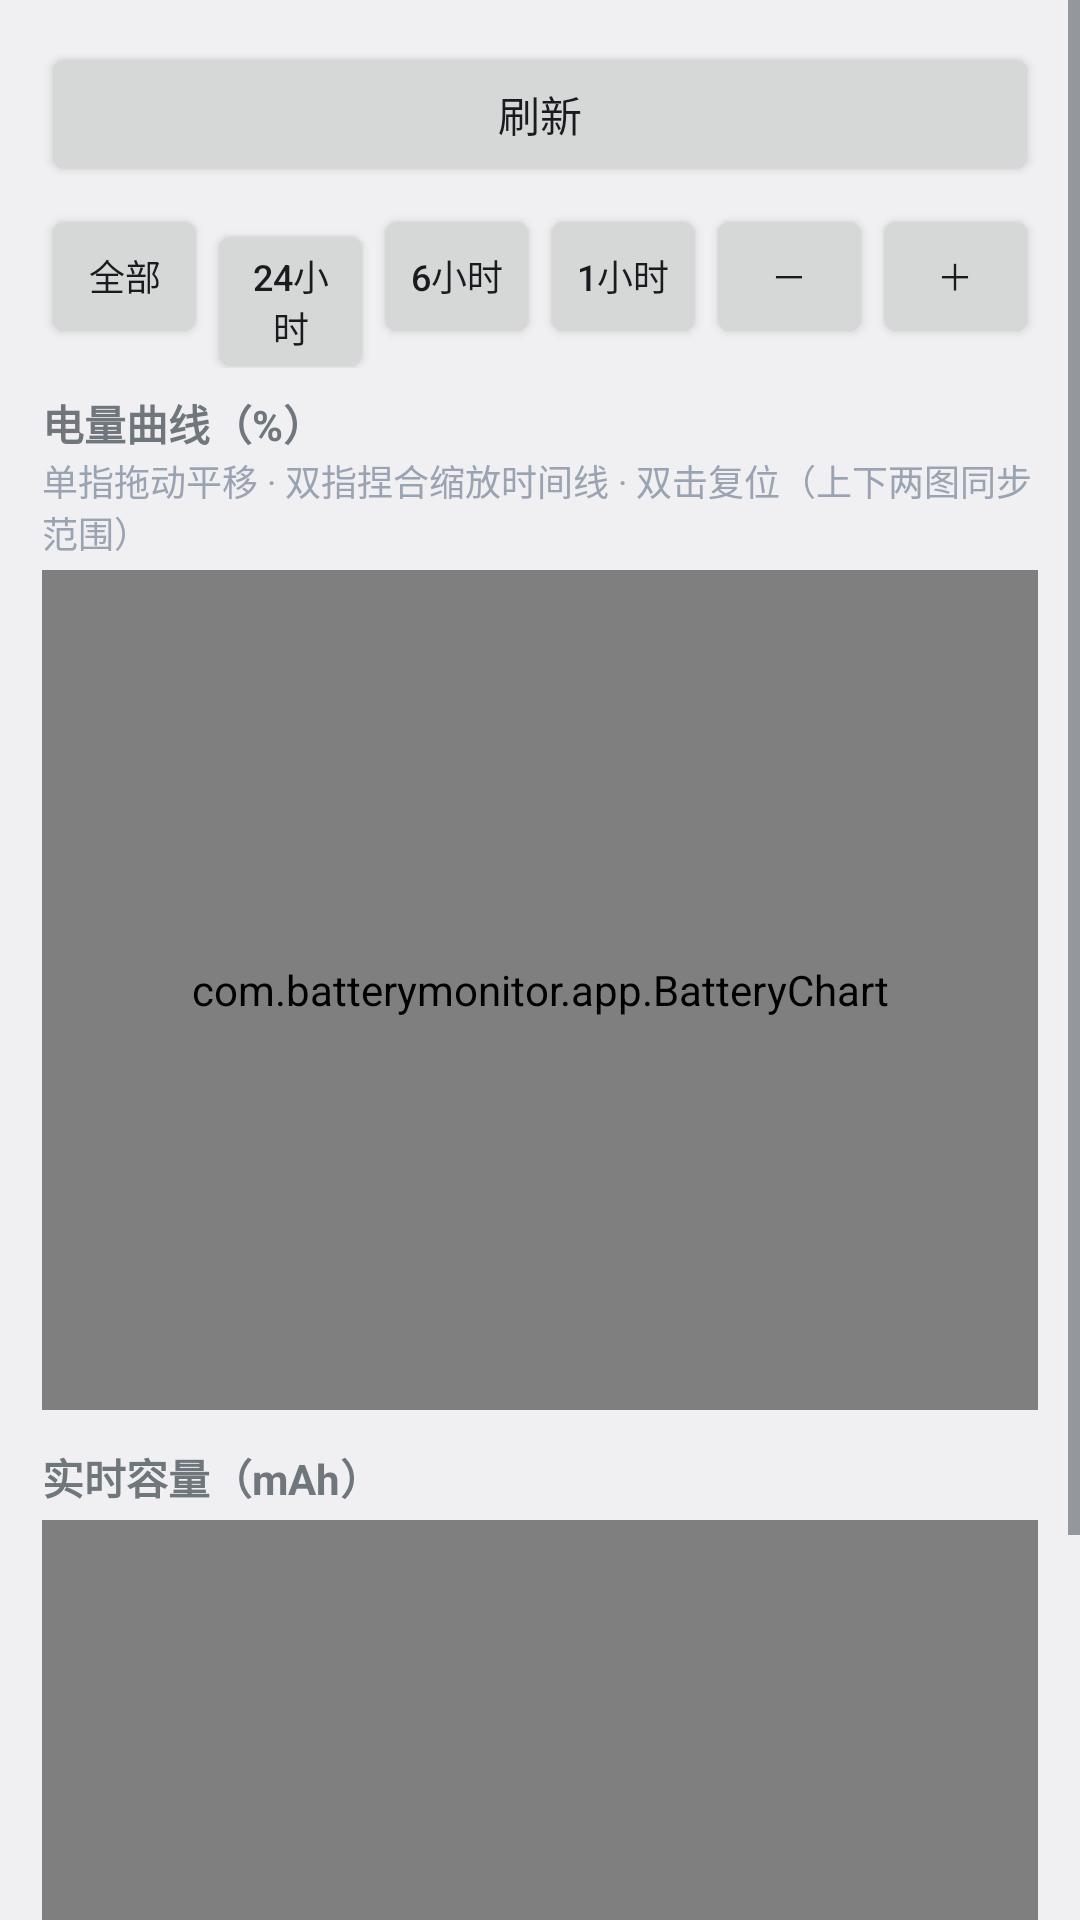

The Android layout XML behind this screen, and the referenced resources:
<!-- AndroidManifest.xml: application theme android:Theme.DeviceDefault.Light -->
<!-- res/layout/activity_charts.xml -->
<?xml version="1.0" encoding="utf-8"?>
<ScrollView xmlns:android="http://schemas.android.com/apk/res/android"
    android:layout_width="match_parent"
    android:layout_height="match_parent">

    <LinearLayout
        android:orientation="vertical"
        android:padding="14dp"
        android:layout_width="match_parent"
        android:layout_height="wrap_content">

        <Button
            android:id="@+id/btnRefreshCharts"
            android:text="刷新"
            android:layout_width="match_parent"
            android:layout_height="wrap_content" />

        <LinearLayout
            android:orientation="horizontal"
            android:layout_width="match_parent"
            android:layout_height="wrap_content"
            android:layout_marginTop="6dp">

            <Button android:id="@+id/btnRangeAll" android:text="全部" android:textSize="12sp"
                android:layout_weight="1" android:layout_width="0dp" android:layout_height="wrap_content" />
            <Button android:id="@+id/btnRange24h" android:text="24小时" android:textSize="12sp"
                android:layout_weight="1" android:layout_width="0dp" android:layout_height="wrap_content" />
            <Button android:id="@+id/btnRange6h" android:text="6小时" android:textSize="12sp"
                android:layout_weight="1" android:layout_width="0dp" android:layout_height="wrap_content" />
            <Button android:id="@+id/btnRange1h" android:text="1小时" android:textSize="12sp"
                android:layout_weight="1" android:layout_width="0dp" android:layout_height="wrap_content" />
            <Button android:id="@+id/btnZoomOut" android:text="－" android:textSize="12sp"
                android:layout_weight="1" android:layout_width="0dp" android:layout_height="wrap_content" />
            <Button android:id="@+id/btnZoomIn" android:text="＋" android:textSize="12sp"
                android:layout_weight="1" android:layout_width="0dp" android:layout_height="wrap_content" />
        </LinearLayout>

        <TextView android:text="电量曲线（%）" android:textStyle="bold" android:layout_marginTop="8dp"
            android:layout_width="wrap_content" android:layout_height="wrap_content" />

        <TextView android:text="单指拖动平移 · 双指捏合缩放时间线 · 双击复位（上下两图同步范围）"
            android:textSize="12sp" android:textColor="#9AA3B2"
            android:layout_width="wrap_content" android:layout_height="wrap_content" />

        <com.batterymonitor.app.BatteryChart
            android:id="@+id/chart"
            android:layout_width="match_parent"
            android:layout_height="280dp"
            android:layout_marginTop="4dp" />

        <TextView android:text="实时容量（mAh）" android:textStyle="bold" android:layout_marginTop="12dp"
            android:layout_width="wrap_content" android:layout_height="wrap_content" />

        <com.batterymonitor.app.BatteryChart
            android:id="@+id/chartCap"
            android:layout_width="match_parent"
            android:layout_height="280dp"
            android:layout_marginTop="4dp" />
    </LinearLayout>
</ScrollView>
<!-- resources referenced by this layout -->
<resources>

</resources>
